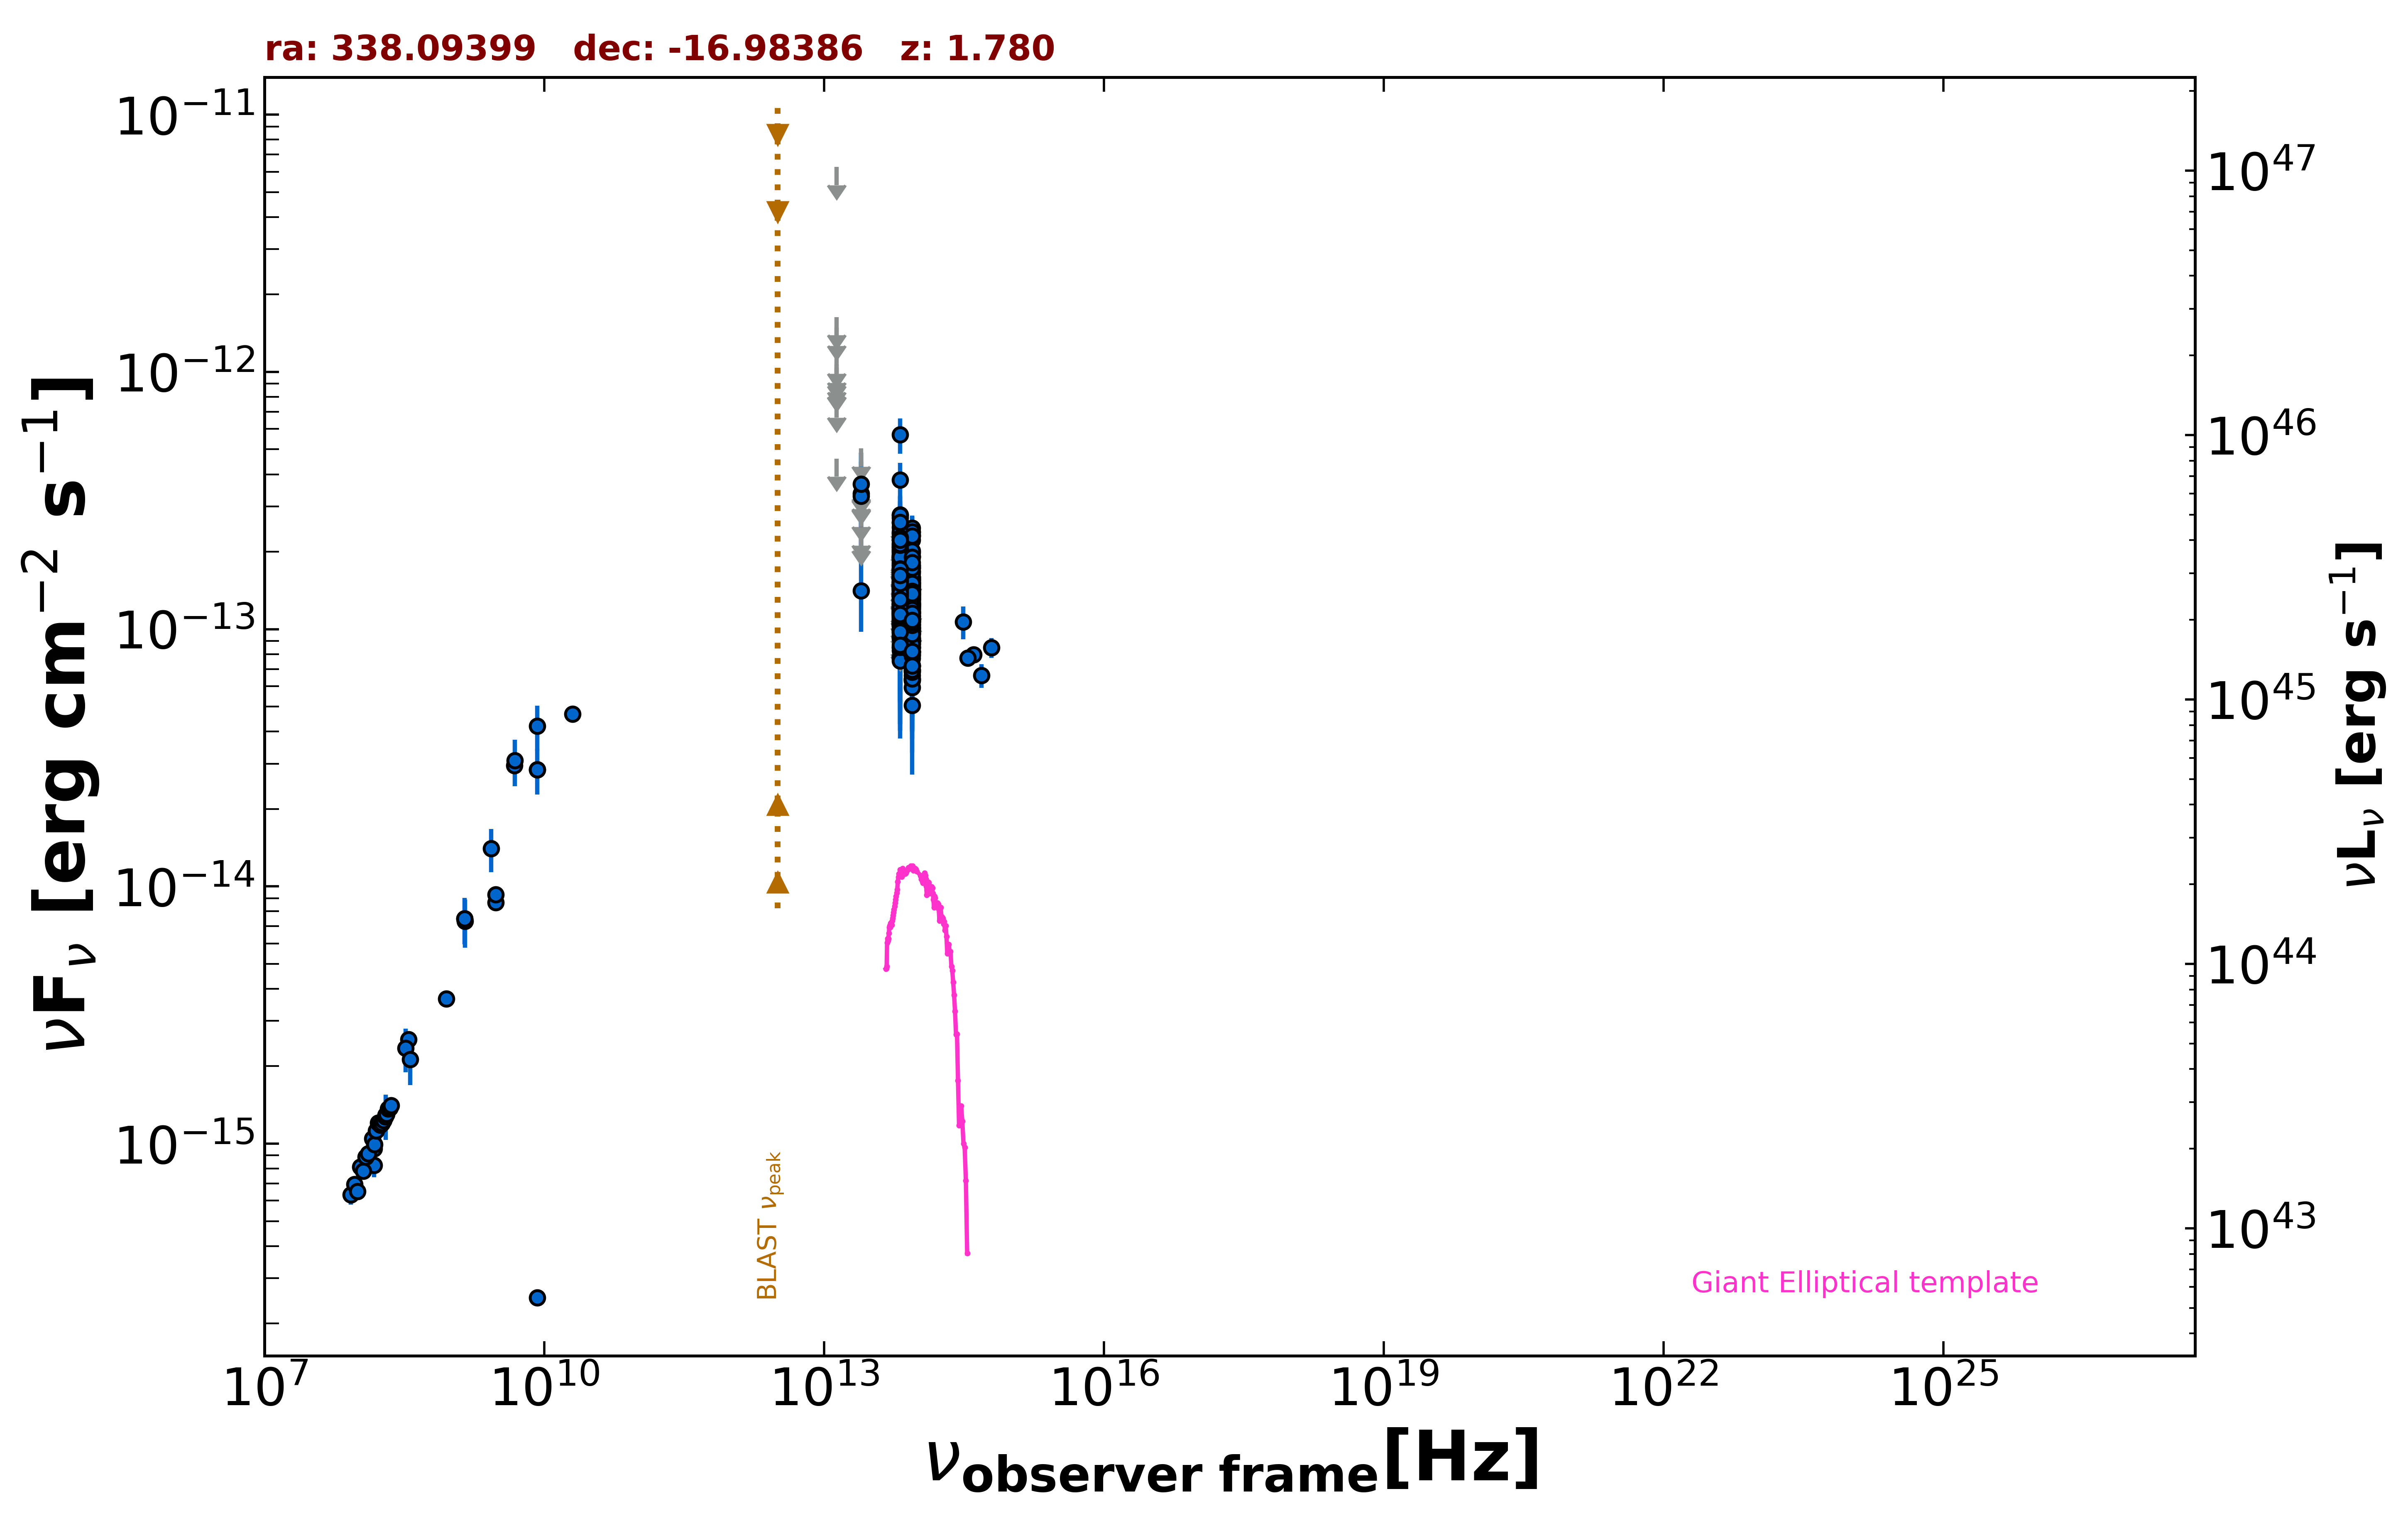

The table this chart was drawn from, first rows:
freq., flux, err_flux, MJD_start, MJD_end, flag, catalog, reference
1.400e+09, 7.487e-15, 2.255e-16, 55000, 55000, , NVSS, Condon et al. 1998  AJ  115  1693
8.870e+08, 3.661e-15, 2.605e-16, 55000, 55000, , RACS, Hale et al. 2021  PASA  38  e058
3.000e+09, 8.666e-15, 5.050e-17, 55000, 55000, , VLASSQL, Gordon et al. 2021  ApJS  255  30
3.000e+09, 9.309e-15, 6.100e-17, 55000, 55000, , VLASSQL, Gordon et al. 2021  ApJS  255  30
1.500e+08, 8.234e-16, 8.265e-17, 55000, 55000, , TGSS150, Intema et al. 2017  A&A  598  A781
3.520e+08, 2.541e-15, 9.500e-18, 55000, 55000, , WISH352, De Bruce et al. 2002  A&A  394  59
2.000e+10, 4.680e-14, 3.000e-15, 55000, 55000, , AT20G, Murphy et al. 2010  MNRAS  402  2403
8.400e+09, 2.848e-14, 0.000e+00, 55000, 55000, , CRATES, Healey et al. 2007  ApJS  171  61
8.400e+09, 2.520e-16, 0.000e+00, 55000, 55000, , CRATES, Healey et al. 2007  ApJS  171  61
4.800e+09, 2.952e-14, 1.630e-15, 55000, 55000, , PMN, Griffith et al. 1993-1996  VizieR  VIII/…
8.817e+13, 1.256e-13, 2.450e-15, 55000, 55000, , UNWISE, Schlafly et al. 2019  ApJS  240  30
6.517e+13, 1.440e-13, 3.950e-15, 55000, 55000, , UNWISE, Schlafly et al. 2019  ApJS  240  30
8.817e+13, 9.189e-14, 5.930e-15, 55000, 55000, , WISE, Wright et al. 2010  AJ  140  1868
6.517e+13, 1.269e-13, 8.650e-15, 55000, 55000, , WISE, Wright et al. 2010  AJ  140  1868
2.498e+13, 1.412e-13, 4.360e-14, 55000, 55000, , WISE, Wright et al. 2010  AJ  140  1868
1.363e+13, 4.604e-13, 0.000e+00, 55000, 55000, UL, WISE, Wright et al. 2010  AJ  140  1868
8.817e+13, 1.224e-13, 2.415e-14, 57532, 57532, , NEOWISE, Mainzer et al. 2014  ApJ  792  30
6.517e+13, 1.248e-13, 4.193e-14, 57532, 57532, , NEOWISE, Mainzer et al. 2014  ApJ  792  30
8.817e+13, 8.905e-14, 3.611e-14, 57532, 57532, , NEOWISE, Mainzer et al. 2014  ApJ  792  30
6.517e+13, 1.424e-13, 4.520e-14, 57532, 57532, , NEOWISE, Mainzer et al. 2014  ApJ  792  30
8.817e+13, 1.259e-13, 2.485e-14, 57532, 57532, , NEOWISE, Mainzer et al. 2014  ApJ  792  30
6.517e+13, 1.381e-13, 6.015e-14, 57532, 57532, , NEOWISE, Mainzer et al. 2014  ApJ  792  30
8.817e+13, 1.240e-13, 2.345e-14, 57531, 57531, , NEOWISE, Mainzer et al. 2014  ApJ  792  30
6.517e+13, 1.469e-13, 4.350e-14, 57531, 57531, , NEOWISE, Mainzer et al. 2014  ApJ  792  30
8.817e+13, 1.157e-13, 2.783e-14, 57531, 57531, , NEOWISE, Mainzer et al. 2014  ApJ  792  30
6.517e+13, 1.753e-13, 3.740e-14, 57531, 57531, , NEOWISE, Mainzer et al. 2014  ApJ  792  30
8.817e+13, 1.383e-13, 2.420e-14, 57531, 57531, , NEOWISE, Mainzer et al. 2014  ApJ  792  30
6.517e+13, 1.253e-13, 3.698e-14, 57531, 57531, , NEOWISE, Mainzer et al. 2014  ApJ  792  30
8.817e+13, 1.343e-13, 2.340e-14, 57531, 57531, , NEOWISE, Mainzer et al. 2014  ApJ  792  30
6.517e+13, 1.629e-13, 4.135e-14, 57531, 57531, , NEOWISE, Mainzer et al. 2014  ApJ  792  30
8.817e+13, 1.367e-13, 2.405e-14, 57531, 57531, , NEOWISE, Mainzer et al. 2014  ApJ  792  30
6.517e+13, 2.232e-13, 3.715e-14, 57531, 57531, , NEOWISE, Mainzer et al. 2014  ApJ  792  30
8.817e+13, 1.911e-13, 3.665e-14, 57531, 57531, , NEOWISE, Mainzer et al. 2014  ApJ  792  30
6.517e+13, 1.215e-13, 4.173e-14, 57531, 57531, , NEOWISE, Mainzer et al. 2014  ApJ  792  30
8.817e+13, 1.329e-13, 2.720e-14, 57532, 57532, , NEOWISE, Mainzer et al. 2014  ApJ  792  30
6.517e+13, 1.688e-13, 3.810e-14, 57532, 57532, , NEOWISE, Mainzer et al. 2014  ApJ  792  30
8.817e+13, 7.685e-14, 2.344e-14, 57531, 57531, , NEOWISE, Mainzer et al. 2014  ApJ  792  30
6.517e+13, 1.519e-13, 4.440e-14, 57531, 57531, , NEOWISE, Mainzer et al. 2014  ApJ  792  30
8.817e+13, 1.104e-13, 2.731e-14, 57531, 57531, , NEOWISE, Mainzer et al. 2014  ApJ  792  30
8.817e+13, 1.362e-13, 2.445e-14, 57531, 57531, , NEOWISE, Mainzer et al. 2014  ApJ  792  30
6.517e+13, 1.877e-13, 4.590e-14, 57531, 57531, , NEOWISE, Mainzer et al. 2014  ApJ  792  30
8.817e+13, 1.558e-13, 2.460e-14, 57898, 57898, , NEOWISE, Mainzer et al. 2014  ApJ  792  30
6.517e+13, 2.219e-13, 4.320e-14, 57898, 57898, , NEOWISE, Mainzer et al. 2014  ApJ  792  30
8.817e+13, 1.770e-13, 2.370e-14, 57899, 57899, , NEOWISE, Mainzer et al. 2014  ApJ  792  30
6.517e+13, 2.711e-13, 5.710e-14, 57899, 57899, , NEOWISE, Mainzer et al. 2014  ApJ  792  30
8.817e+13, 1.208e-13, 2.955e-14, 57899, 57899, , NEOWISE, Mainzer et al. 2014  ApJ  792  30
6.517e+13, 1.470e-13, 4.725e-14, 57899, 57899, , NEOWISE, Mainzer et al. 2014  ApJ  792  30
8.817e+13, 1.406e-13, 2.445e-14, 57898, 57898, , NEOWISE, Mainzer et al. 2014  ApJ  792  30
6.517e+13, 1.768e-13, 4.490e-14, 57898, 57898, , NEOWISE, Mainzer et al. 2014  ApJ  792  30
8.817e+13, 1.369e-13, 2.305e-14, 57899, 57899, , NEOWISE, Mainzer et al. 2014  ApJ  792  30
6.517e+13, 1.924e-13, 4.305e-14, 57899, 57899, , NEOWISE, Mainzer et al. 2014  ApJ  792  30
8.817e+13, 1.511e-13, 4.245e-14, 56983, 56983, , NEOWISE, Mainzer et al. 2014  ApJ  792  30
6.517e+13, 1.063e-13, 3.985e-14, 56983, 56983, , NEOWISE, Mainzer et al. 2014  ApJ  792  30
8.817e+13, 1.094e-13, 3.282e-14, 56984, 56984, , NEOWISE, Mainzer et al. 2014  ApJ  792  30
6.517e+13, 1.501e-13, 3.600e-14, 56984, 56984, , NEOWISE, Mainzer et al. 2014  ApJ  792  30
8.817e+13, 1.555e-13, 3.015e-14, 56984, 56984, , NEOWISE, Mainzer et al. 2014  ApJ  792  30
6.517e+13, 1.774e-13, 5.885e-14, 56984, 56984, , NEOWISE, Mainzer et al. 2014  ApJ  792  30
8.817e+13, 1.129e-13, 2.722e-14, 56984, 56984, , NEOWISE, Mainzer et al. 2014  ApJ  792  30
6.517e+13, 1.047e-13, 3.802e-14, 56984, 56984, , NEOWISE, Mainzer et al. 2014  ApJ  792  30
8.817e+13, 1.070e-13, 2.608e-14, 56984, 56984, , NEOWISE, Mainzer et al. 2014  ApJ  792  30
... 385 more rows
